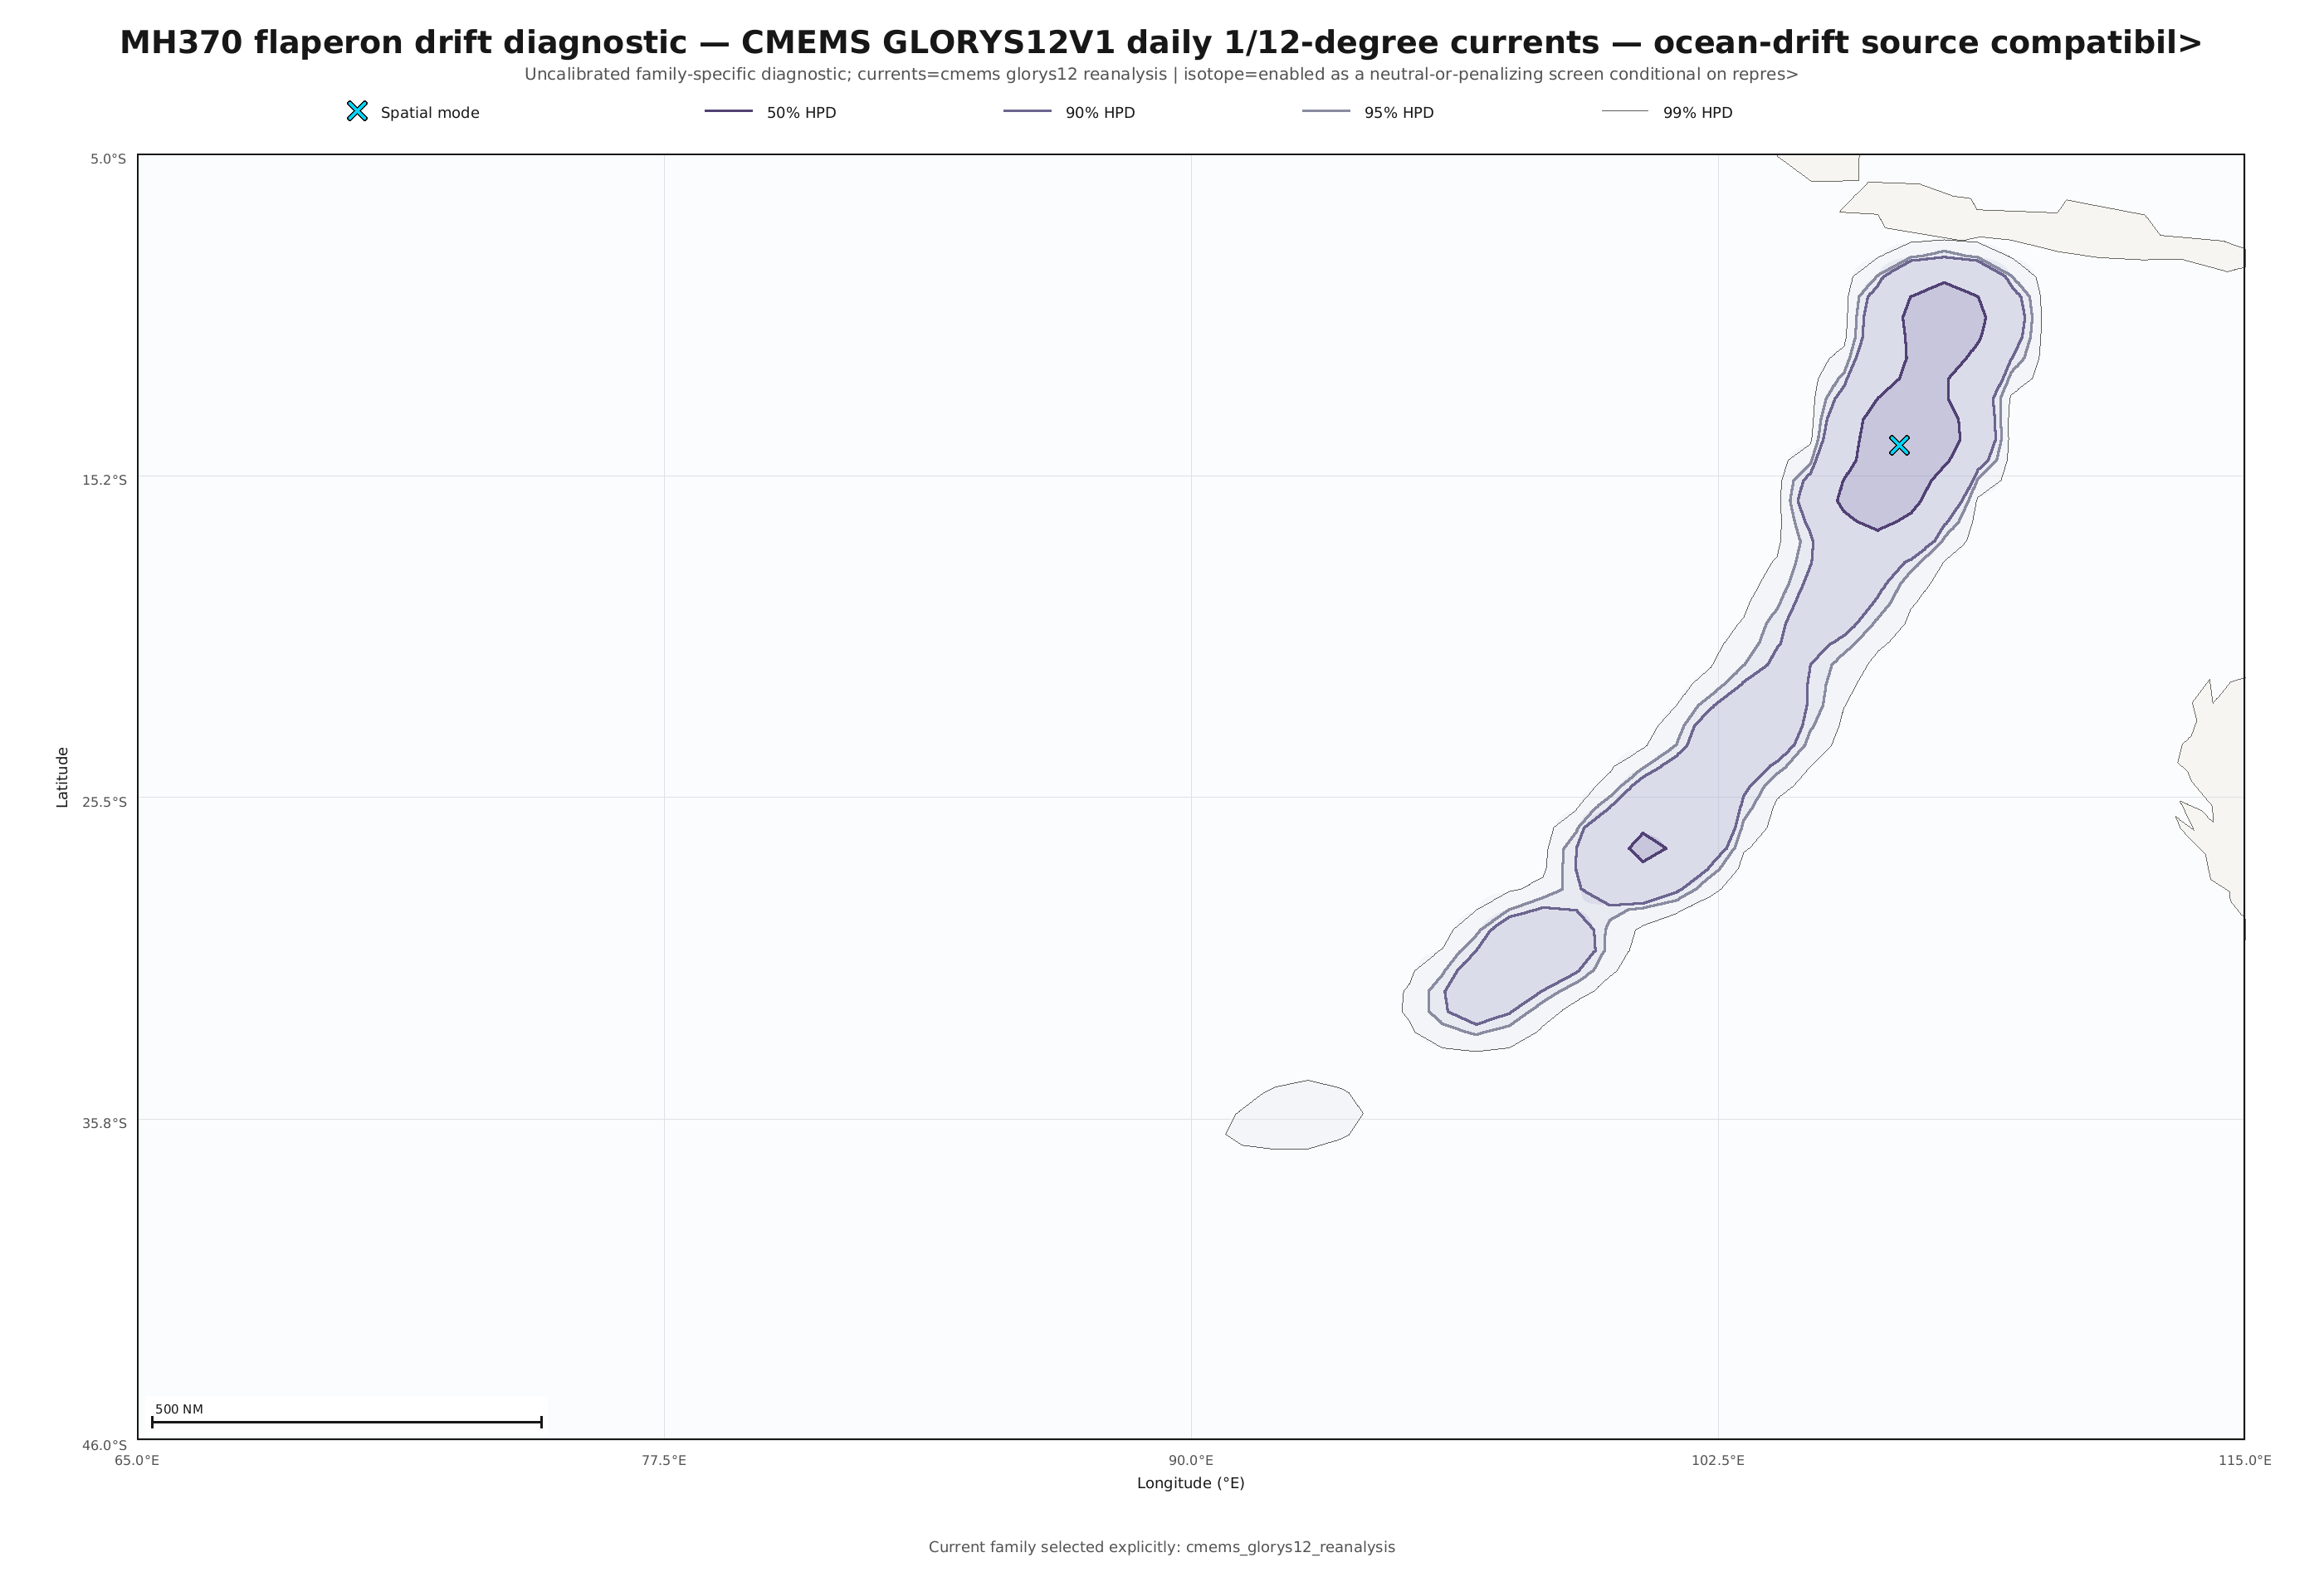

The data file committed next to this chart (first rows):
cell_id, latitude_deg, longitude_deg, prior_weight, debris_log_compatibility, conditional_isotope_log_compatibility, combined_log_weight, normalized_weight, importance_weighted_terminated_fraction, proposal_terminated_fraction, status, arrival_ess, isotope_compatible_paths, isotope_marginal_paths, isotope_rejected_paths, isotope_missing_coverage_paths, correction_weight_ess, mean_correction_weight
arc-116, -10.05, 107.7, 1.29870129870129879e-2, -6.11188169832512518e0, -5.40947286979041733e-11, -1.04556871202329038e1, 6.79958357820023701e-2, 0.08552, 0.03271, Supported, 93.84, 1624, 40, 4, 37, 970.5, 0.9351
arc-117, -10.67, 107.6, 1.29870129870129879e-2, -6.19767700347282080e0, -2.30112508364505646e-8, -1.05414824483377565e1, 6.24053579764331789e-2, 0.02377, 0.01904, Supported, 78.14, 1631, 59, 8, 37, 962.2, 0.9653
arc-118, -11.29, 107.5, 1.29870129870129879e-2, -6.68643723966299408e0, 0.00000000000000000e0, -1.10302426615166773e1, 3.82785973290738490e-2, 0.02462, 0.01611, Supported, 60.46, 1581, 33, 1, 34, 973.4, 1.01
arc-119, -11.91, 107.3, 1.29870129870129879e-2, -6.43536945656625203e0, 0.00000000000000000e0, -1.07791748784199370e1, 4.92032021934952976e-2, 0.07111, 0.02197, Supported, 70.15, 1685, 54, 1, 16, 971.6, 0.9436
arc-120, -12.53, 107.2, 1.29870129870129879e-2, -6.82992035853208623e0, 0.00000000000000000e0, -1.11737257803857695e1, 3.31621048772770752e-2, 0.09556, 0.02393, Supported, 43.06, 1487, 61, 0, 3, 943.9, 0.9591
arc-121, -13.15, 107, 1.29870129870129879e-2, -7.14409320456999986e0, 0.00000000000000000e0, -1.14878986264236840e1, 2.42213616984303555e-2, 0.04819, 0.02051, Supported, 40.17, 1579, 41, 0, 21, 986.1, 0.9135
arc-122, -13.76, 106.9, 1.29870129870129879e-2, -5.92708327155784964e0, 0.00000000000000000e0, -1.02708886934115338e1, 8.17973536503246862e-2, 0.04194, 0.0166, Supported, 92.39, 1715, 44, 0, 18, 951.5, 0.9885
arc-123, -14.37, 106.7, 1.29870129870129879e-2, -5.87090738531342193e0, -7.77156117237609874e-16, -1.02147128071671069e1, 8.65239087834647758e-2, 0.06466, 0.03564, Supported, 95.47, 1672, 31, 2, 56, 995.5, 1.164
arc-124, -14.98, 106.5, 1.29870129870129879e-2, -6.42550292971059811e0, 0.00000000000000000e0, -1.07693083515642822e1, 4.96910697306483101e-2, 0.003862, 0.01514, Supported, 70.16, 1741, 60, 7, 39, 991.4, 0.9434
arc-125, -15.59, 106.3, 1.29870129870129879e-2, -6.54551118287542444e0, 0.00000000000000000e0, -1.08893166047291086e1, 4.40716615342615498e-2, 0.002959, 0.007812, Supported, 46.57, 1517, 53, 6, 20, 1014, 1.322
arc-126, -16.2, 106.1, 1.29870129870129879e-2, -5.82788375667743885e0, -1.12297948718440506e-11, -1.01716891785423531e1, 9.03277214842771459e-2, 0.01115, 0.01611, Supported, 102.2, 1660, 56, 3, 41, 973.3, 1.055
arc-127, -16.8, 105.9, 1.29870129870129879e-2, -7.55720411639755252e0, 0.00000000000000000e0, -1.19010095382512375e1, 1.60245840601122222e-2, 0.03202, 0.01123, Supported, 23.65, 1480, 43, 10, 11, 972.3, 0.9296
arc-128, -17.4, 105.7, 1.29870129870129879e-2, -7.56473272240812555e0, -2.55351295663786320e-15, -1.19085381442618115e1, 1.59043942786906735e-2, 0.01311, 0.0127, Supported, 26.38, 1549, 40, 0, 22, 991.3, 0.9904
arc-129, -18, 105.4, 1.29870129870129879e-2, -8.08425772255951536e0, 0.00000000000000000e0, -1.24280631444131995e1, 9.45998162450617172e-3, 0.002197, 0.00293, Supported, 12.01, 1596, 82, 0, 5, 978.1, 1.107
arc-130, -18.59, 105.2, 1.29870129870129879e-2, -8.16515053159626802e0, 0.00000000000000000e0, -1.25089559534499521e1, 8.72487055245806803e-3, 0.0001904, 0.002441, Supported, 14.09, 1636, 65, 0, 5, 949, 1.06
arc-131, -19.18, 105, 1.29870129870129879e-2, -8.07051842487535787e0, 0.00000000000000000e0, -1.24143238467290420e1, 9.59085210369102666e-3, 0.004664, 0.00293, Supported, 14.63, 1705, 47, 1, 4, 935, 0.9367
arc-132, -19.77, 104.7, 1.29870129870129879e-2, -1.25948063197532409e1, -1.11022302462515654e-16, -1.69386117416069268e1, 1.03988167892965841e-4, -0.000000000, 0.000000000, Supported, 2.886, 1580, 49, 0, 0, 965.9, 0.9606
arc-133, -20.36, 104.5, 1.29870129870129879e-2, -8.07376271916322885e0, 0.00000000000000000e0, -1.24175681410169130e1, 9.55978697645049058e-3, 0.03365, 0.008301, Supported, 20.72, 1571, 48, 4, 0, 973.2, 1.053
arc-134, -20.94, 104.2, 1.29870129870129879e-2, -8.39859539250989684e0, 0.00000000000000000e0, -1.27424008143635810e1, 6.90836344210598013e-3, 0.04404, 0.01074, Supported, 11.49, 1526, 39, 2, 1, 962, 1.025
arc-135, -21.52, 103.9, 1.29870129870129879e-2, -8.93492173243619447e0, 0.00000000000000000e0, -1.32787271542898786e1, 4.04065347747955411e-3, 0.09508, 0.02393, Supported, 5.253, 1248, 40, 2, 0, 975.7, 1.012
arc-136, -22.09, 103.6, 1.29870129870129879e-2, -8.15213589150304330e0, 0.00000000000000000e0, -1.24959413133567274e1, 8.83916373160229148e-3, 0.002138, 0.001465, Supported, 14.73, 1714, 49, 0, 3, 959.8, 0.9306
arc-137, -22.66, 103.3, 1.29870129870129879e-2, -8.18041113964135569e0, -1.88737914186276809e-15, -1.25242165614950416e1, 8.59273452515123444e-3, 0.004935, 0.009277, Supported, 16.9, 1493, 68, 11, 25, 988.7, 0.8666
arc-138, -23.23, 103, 1.29870129870129879e-2, -7.45100623549346608e0, 0.00000000000000000e0, -1.17948116573471502e1, 1.78200090105797571e-2, 0.002403, 0.003906, Supported, 24.67, 1563, 75, 9, 8, 942.2, 0.9731
arc-139, -23.8, 102.7, 1.29870129870129879e-2, -7.47172179692204175e0, 0.00000000000000000e0, -1.18155272187757259e1, 1.74546548430264924e-2, 0.00004198, 0.0004883, Supported, 27.36, 1640, 46, 5, 1, 963.8, 1.069
arc-140, -24.36, 102.4, 1.29870129870129879e-2, -9.14356547642097972e0, 0.00000000000000000e0, -1.34873708982746638e1, 3.27973519780084708e-3, 0.0000803, 0.0009766, Supported, 7.939, 1564, 49, 8, 2, 931.7, 1.008
arc-141, -24.91, 102, 1.29870129870129879e-2, -7.97696892477644148e0, 0.00000000000000000e0, -1.23207743466301256e1, 1.05313785963111074e-2, -0.000000000, 0.000000000, Supported, 16.22, 1628, 49, 0, 2, 943.8, 1.048
arc-142, -25.46, 101.7, 1.29870129870129879e-2, -8.03723935098279796e0, -2.55351295663786320e-15, -1.23810447728364839e1, 9.91539710593934524e-3, 0.007585, 0.00293, Supported, 16.2, 1604, 79, 5, 2, 1010, 1.142
arc-143, -26.01, 101.3, 1.29870129870129879e-2, -7.39951202610265479e0, 0.00000000000000000e0, -1.17433174479563398e1, 1.87616733446747466e-2, 0.004188, 0.001465, Supported, 25.82, 1636, 83, 9, 5, 945.2, 0.9705
arc-144, -26.55, 101, 1.29870129870129879e-2, -7.23357000866275168e0, 0.00000000000000000e0, -1.15773754305164367e1, 2.21482426449997050e-2, 0.0237, 0.01074, Supported, 28.75, 1817, 77, 0, 15, 947.4, 0.9949
arc-145, -27.09, 100.6, 1.29870129870129879e-2, -6.17575416252330012e0, 0.00000000000000000e0, -1.05195595843769851e1, 6.37885687217473879e-2, 0.004575, 0.005859, Supported, 80.9, 1752, 64, 1, 12, 944.4, 0.9287
arc-146, -27.62, 100.2, 1.29870129870129879e-2, -7.51418654466030311e0, 0.00000000000000000e0, -1.18579919665139872e1, 1.67289645039563166e-2, 0.01406, 0.003906, Supported, 25.18, 1581, 70, 0, 2, 973.2, 1.034
arc-147, -28.15, 99.82, 1.29870129870129879e-2, -8.02597504112298843e0, 0.00000000000000000e0, -1.23697804629766726e1, 1.00277186359283444e-2, 0.04863, 0.01465, Supported, 17.64, 1522, 128, 8, 8, 962.8, 1.025
arc-148, -28.67, 99.42, 1.29870129870129879e-2, -2.07232658369464104e1, 0.00000000000000000e0, -2.50670712588000946e1, 3.06788313504642250e-8, 0.008429, 0.001953, Supported, 1.22, 1439, 161, 10, 0, 945.1, 1.047
arc-149, -29.19, 99, 1.29870129870129879e-2, -2.07232658369464104e1, 0.00000000000000000e0, -2.50670712588000946e1, 3.06788313504642250e-8, 0.03377, 0.008301, Supported, 1.001, 1353, 126, 3, 0, 994.8, 0.9586
arc-150, -29.7, 98.57, 1.29870129870129879e-2, -7.68746612641458338e0, 0.00000000000000000e0, -1.20312715482682684e1, 1.40674277556998000e-2, 0.006266, 0.001953, Supported, 22.93, 1534, 142, 3, 3, 950.9, 1.032
arc-151, -30.2, 98.13, 1.29870129870129879e-2, -7.11529489009252369e0, -6.66388025608097742e-6, -1.14591069758264652e1, 2.49288709875477021e-2, 0.004028, 0.01123, Supported, 53.93, 1678, 105, 22, 34, 982.8, 0.8601
arc-152, -30.7, 97.68, 1.29870129870129879e-2, -8.68637033792187552e0, 0.00000000000000000e0, -1.30301757597755596e1, 5.18079140380179118e-3, 0.02356, 0.007812, Supported, 5.807, 1507, 137, 10, 4, 992.1, 0.9523
arc-153, -31.2, 97.22, 1.29870129870129879e-2, -8.07784841686539856e0, 0.00000000000000000e0, -1.24216538387190827e1, 9.52080825861890273e-3, 0.01705, 0.005859, Supported, 14.18, 1376, 114, 1, 6, 938, 1.154
arc-154, -31.68, 96.75, 1.29870129870129879e-2, -8.12409173910575966e0, 0.00000000000000000e0, -1.24678971609594438e1, 9.09055919659476110e-3, 0.006004, 0.00293, Supported, 13.08, 1558, 168, 4, 8, 1009, 0.9853
arc-155, -32.16, 96.26, 1.29870129870129879e-2, -7.84261186331396676e0, 0.00000000000000000e0, -1.21864172851676500e1, 1.20458029922288195e-2, 0.0004681, 0.004883, Supported, 15.84, 1441, 112, 10, 11, 971.2, 1.029
arc-156, -32.64, 95.77, 1.29870129870129879e-2, -2.07060155268606785e1, 0.00000000000000000e0, -2.50498209487143626e1, 3.12126416638058020e-8, 0.02267, 0.005371, Supported, 1.001, 1363, 111, 0, 0, 946.5, 1.013
arc-157, -33.1, 95.26, 1.29870129870129879e-2, -2.07232658369464104e1, -6.47260023356487215e-14, -2.50670712588001585e1, 3.06788313504622596e-8, 0.01016, 0.002441, Supported, 1.28, 1336, 120, 0, 0, 971.3, 1.132
arc-158, -33.56, 94.74, 1.29870129870129879e-2, -2.07232658369464104e1, 0.00000000000000000e0, -2.50670712588000946e1, 3.06788313504642250e-8, 0.01298, 0.003418, Supported, 1.001, 1222, 118, 4, 0, 996.2, 1.059
arc-159, -34.02, 94.21, 1.29870129870129879e-2, -2.07232658311608198e1, 0.00000000000000000e0, -2.50670712530145039e1, 3.06788315279593835e-8, 0.008091, 0.001953, Supported, 1, 1185, 189, 12, 0, 980, 1.084
arc-160, -34.46, 93.67, 1.29870129870129879e-2, -2.07232550560982567e1, 0.00000000000000000e0, -2.50670604779519408e1, 3.06791620960694032e-8, 0.01221, 0.00293, Supported, 1, 1270, 127, 16, 0, 954.8, 0.9167
arc-161, -34.9, 93.12, 1.29870129870129879e-2, -2.07232658369464104e1, 0.00000000000000000e0, -2.50670712588000946e1, 3.06788313504642250e-8, 0.002062, 0.0004883, Supported, 1.158, 1331, 131, 32, 0, 978.1, 1.094
arc-162, -35.33, 92.55, 1.29870129870129879e-2, -8.43161806871630759e0, 0.00000000000000000e0, -1.27754234905699917e1, 6.68395644539825865e-3, 0.0001105, 0.001465, Supported, 9.055, 1512, 142, 3, 3, 984.6, 1.144
arc-163, -35.75, 91.97, 1.29870129870129879e-2, -2.07232658369464104e1, 0.00000000000000000e0, -2.50670712588000946e1, 3.06788313504642250e-8, -0.000000000, 0.000000000, Supported, 1.808, 1403, 250, 21, 0, 957.7, 0.9845
arc-164, -36.17, 91.39, 1.29870129870129879e-2, -9.51192148224562573e0, 0.00000000000000000e0, -1.38557269040993098e1, 2.26915310625094933e-3, 0.002028, 0.0004883, Supported, 6.365, 1420, 207, 24, 0, 977.2, 0.8716
arc-165, -36.57, 90.79, 1.29870129870129879e-2, -2.07232658369464104e1, 0.00000000000000000e0, -2.50670712588000946e1, 3.06788313504642250e-8, 0.004107, 0.0009766, Supported, 1, 1174, 171, 46, 0, 972.9, 1.122
arc-166, -36.97, 90.17, 1.29870129870129879e-2, -2.07232556413111411e1, 0.00000000000000000e0, -2.50670610631648252e1, 3.06791441422337188e-8, -0.000000000, 0.000000000, Supported, 1, 1278, 153, 42, 0, 983.7, 1.075
arc-167, -37.36, 89.55, 1.29870129870129879e-2, -2.07232658369463962e1, 0.00000000000000000e0, -2.50670712588000804e1, 3.06788313504646617e-8, 0.004185, 0.0009766, Supported, 1.057, 1333, 184, 40, 0, 958.6, 0.9297
arc-168, -37.73, 88.91, 1.29870129870129879e-2, -2.07232658369464104e1, 0.00000000000000000e0, -2.50670712588000946e1, 3.06788313504642250e-8, -0.000000000, 0.000000000, Supported, 2.575, 1215, 174, 30, 0, 984.3, 1.139
arc-169, -38.1, 88.26, 1.29870129870129879e-2, -2.07232658369463998e1, 0.00000000000000000e0, -2.50670712588000839e1, 3.06788313504645558e-8, -0.000000000, 0.000000000, Supported, 1, 1383, 275, 49, 0, 943.5, 0.9744
arc-170, -38.46, 87.6, 1.29870129870129879e-2, -2.07225951279415703e1, 0.00000000000000000e0, -2.50664005497952544e1, 3.06994148208968147e-8, -0.000000000, 0.000000000, Supported, 1.361, 1356, 236, 33, 0, 974.6, 0.9224
arc-171, -38.81, 86.93, 1.29870129870129879e-2, -2.07232503653313138e1, -1.22124532708767298e-15, -2.50670557871849979e1, 3.06793060052063190e-8, -0.000000000, 0.000000000, Supported, 1.098, 1384, 250, 47, 0, 956.6, 0.9507
arc-172, -39.15, 86.25, 1.29870129870129879e-2, -2.07232658369463465e1, 0.00000000000000000e0, -2.50670712588000306e1, 3.06788313504661904e-8, -0.000000000, 0.000000000, Supported, 1, 964, 287, 97, 0, 964.5, 0.9493
arc-173, -39.49, 85.56, 1.29870129870129879e-2, -2.07232658369464104e1, -3.98284058992264767e-1, -2.54653553177923584e1, 2.05999536379037757e-8, -0.000000000, 0.000000000, Supported, 1, 922, 478, 244, 0, 969.8, 0.887
arc-174, -39.81, 84.85, 1.29870129870129879e-2, -2.07232658369464104e1, 0.00000000000000000e0, -2.50670712588000946e1, 3.06788313504642250e-8, 0.004054, 0.0009766, Supported, 1, 801, 228, 107, 0, 962.6, 0.9719
arc-175, -40.11, 84.14, 1.29870129870129879e-2, -2.07232658348683572e1, 0.00000000000000000e0, -2.50670712567220413e1, 3.06788314142164708e-8, -0.000000000, 0.000000000, Supported, 1, 1062, 382, 168, 0, 994.8, 0.9768
... 17 more rows
